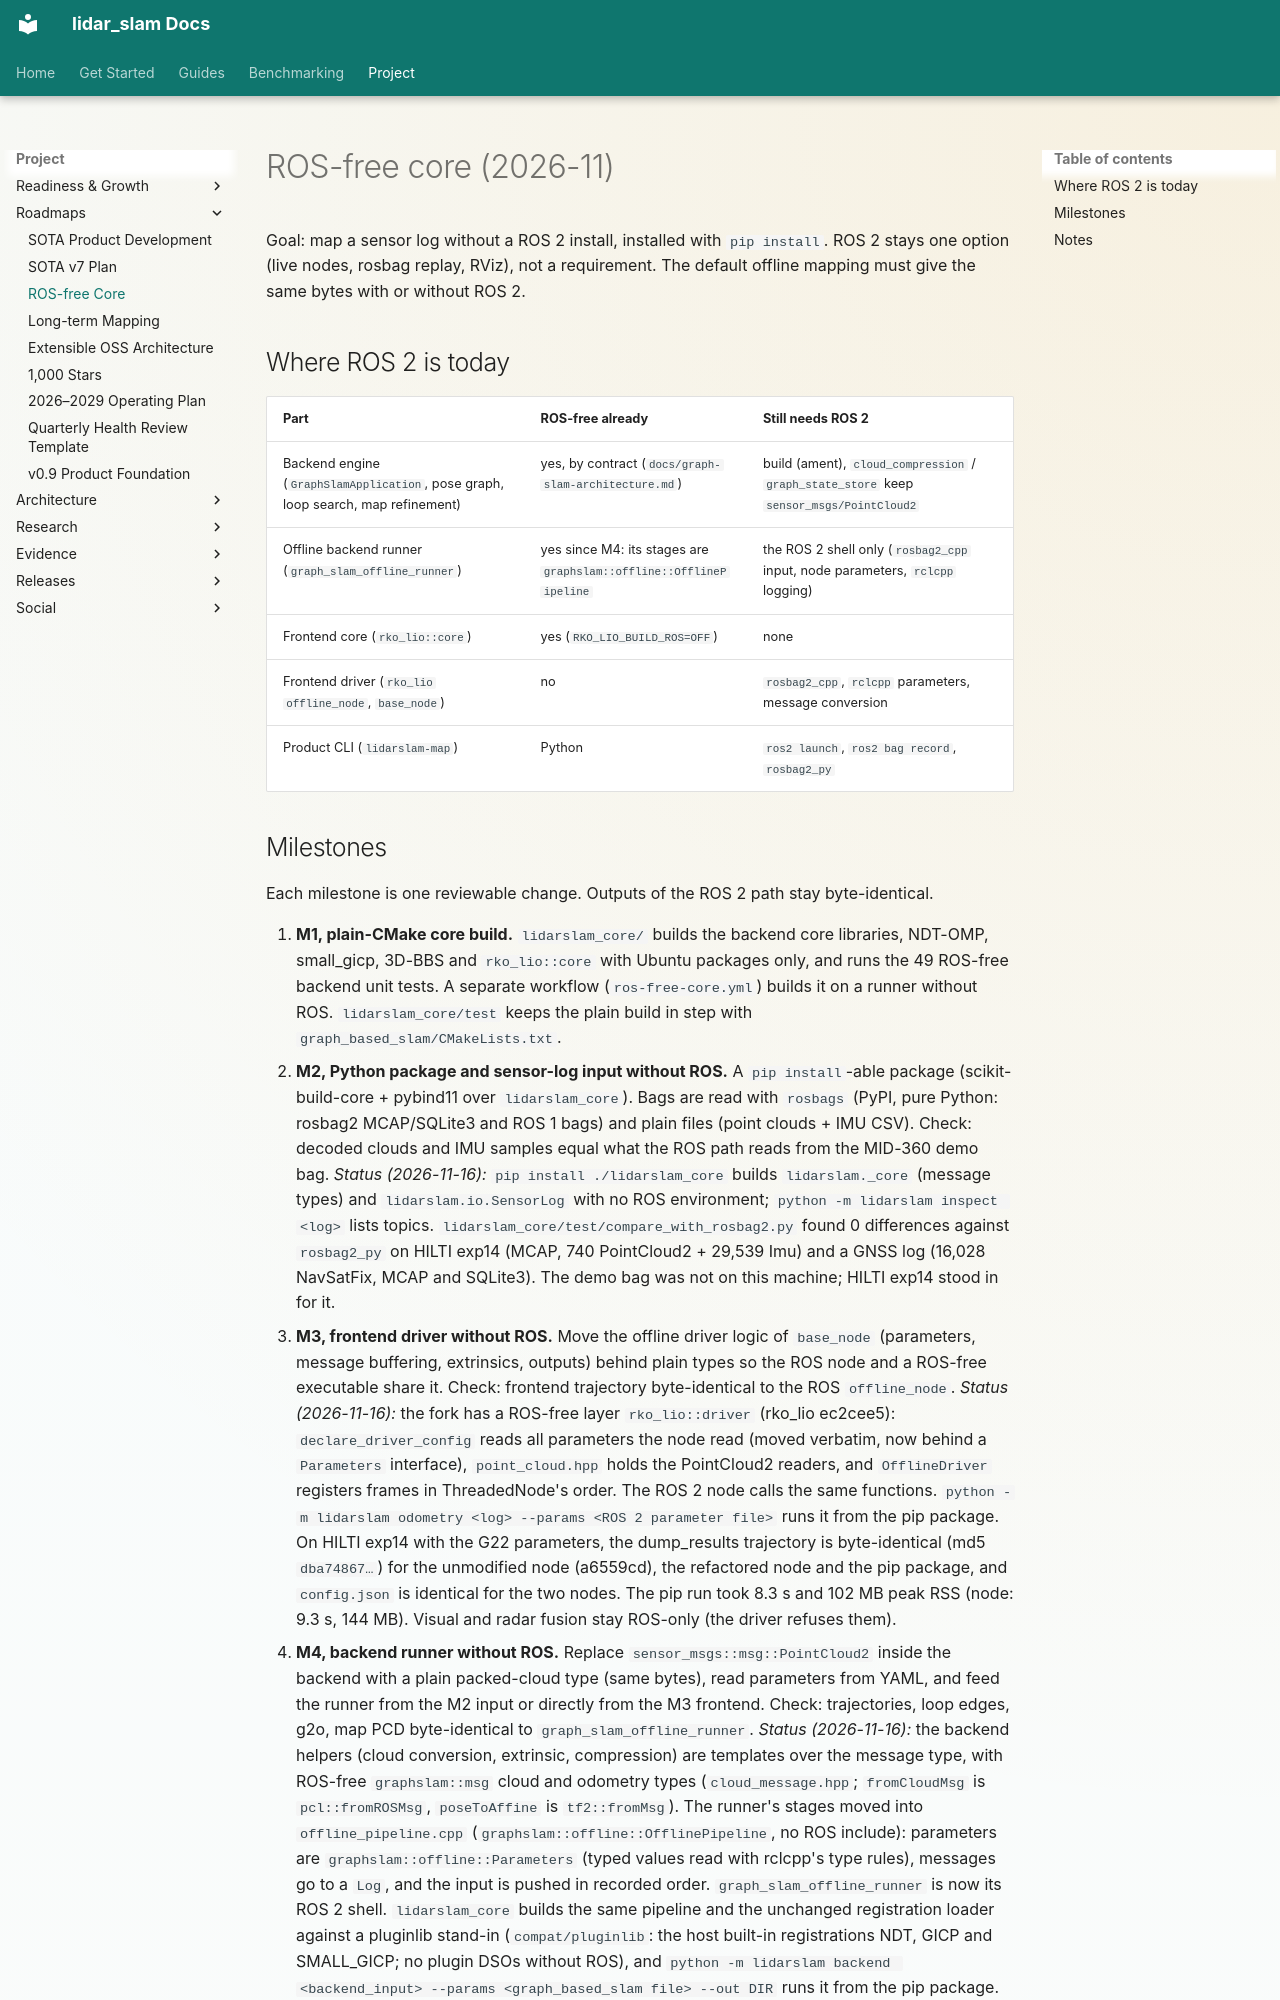

repository: rsasaki0109/lidar_slam_ros2 · page: roadmap/ros-free-core-2026-11.html · generator: mkdocs

# ROS-free core (2026-11)

Goal: map a sensor log without a ROS 2 install, installed with `pip install`. ROS 2 stays one
option (live nodes, rosbag replay, RViz), not a requirement. The default offline mapping must give
the same bytes with or without ROS 2.

## Where ROS 2 is today

| Part | ROS-free already | Still needs ROS 2 |
| --- | --- | --- |
| Backend engine (`GraphSlamApplication`, pose graph, loop search, map refinement) | yes, by contract (`docs/graph-slam-architecture.md`) | build (ament), `cloud_compression` / `graph_state_store` keep `sensor_msgs/PointCloud2` |
| Offline backend runner (`graph_slam_offline_runner`) | yes since M4: its stages are `graphslam::offline::OfflinePipeline` | the ROS 2 shell only (`rosbag2_cpp` input, node parameters, `rclcpp` logging) |
| Frontend core (`rko_lio::core`) | yes (`RKO_LIO_BUILD_ROS=OFF`) | none |
| Frontend driver (`rko_lio` `offline_node`, `base_node`) | no | `rosbag2_cpp`, `rclcpp` parameters, message conversion |
| Product CLI (`lidarslam-map`) | Python | `ros2 launch`, `ros2 bag record`, `rosbag2_py` |
